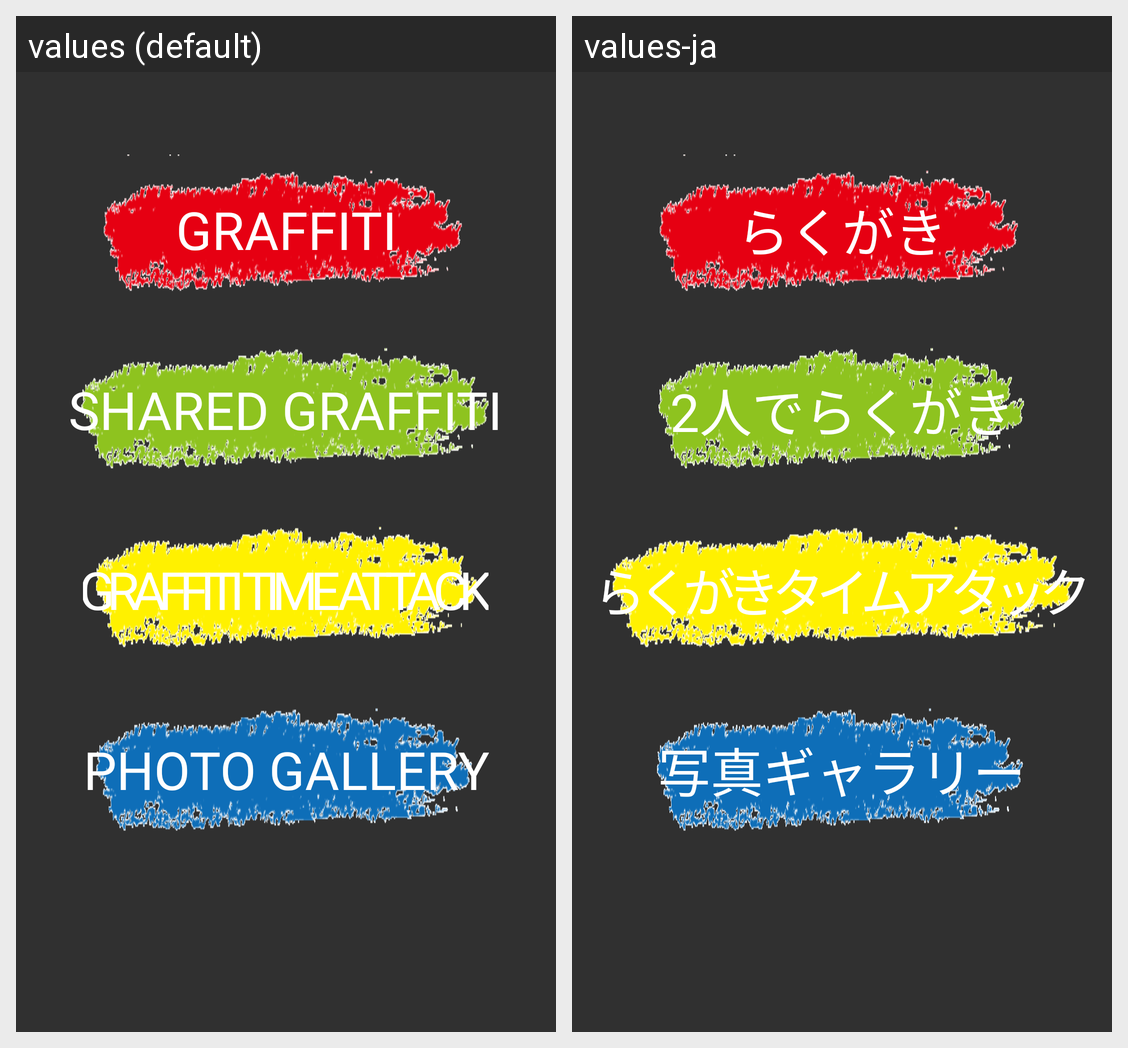

Here is an Android app screen in its default locale and in the app's own translations. Write out the translated-string differences for the strings that appear on this screen.
Android screen res/layout/activity_mode_select.xml rendered under 2 locales, left to right: values (default), values-ja. Device: Nexus 5 (rendered at 1080×1920; each locale shown at half size, 540×960, under a caption strip naming it); theme Theme.AppCompat.NoActionBar.
Strings drawn on this screen, with the default value and each locale's value (text and hints the layout hard-codes, and strings that could not be matched under every locale, appear in the picture but are not listed):

graffiti_mode
  values: Graffiti
  values-ja: らくがき

shared_graffiti_mode
  values: Shared Graffiti
  values-ja: 2人でらくがき

graffiti_time_attack_mode
  values: Graffiti Time Attack
  values-ja: らくがきタイムアタック

photo_gallery_mode
  values: Photo Gallery
  values-ja: 写真ギャラリー
